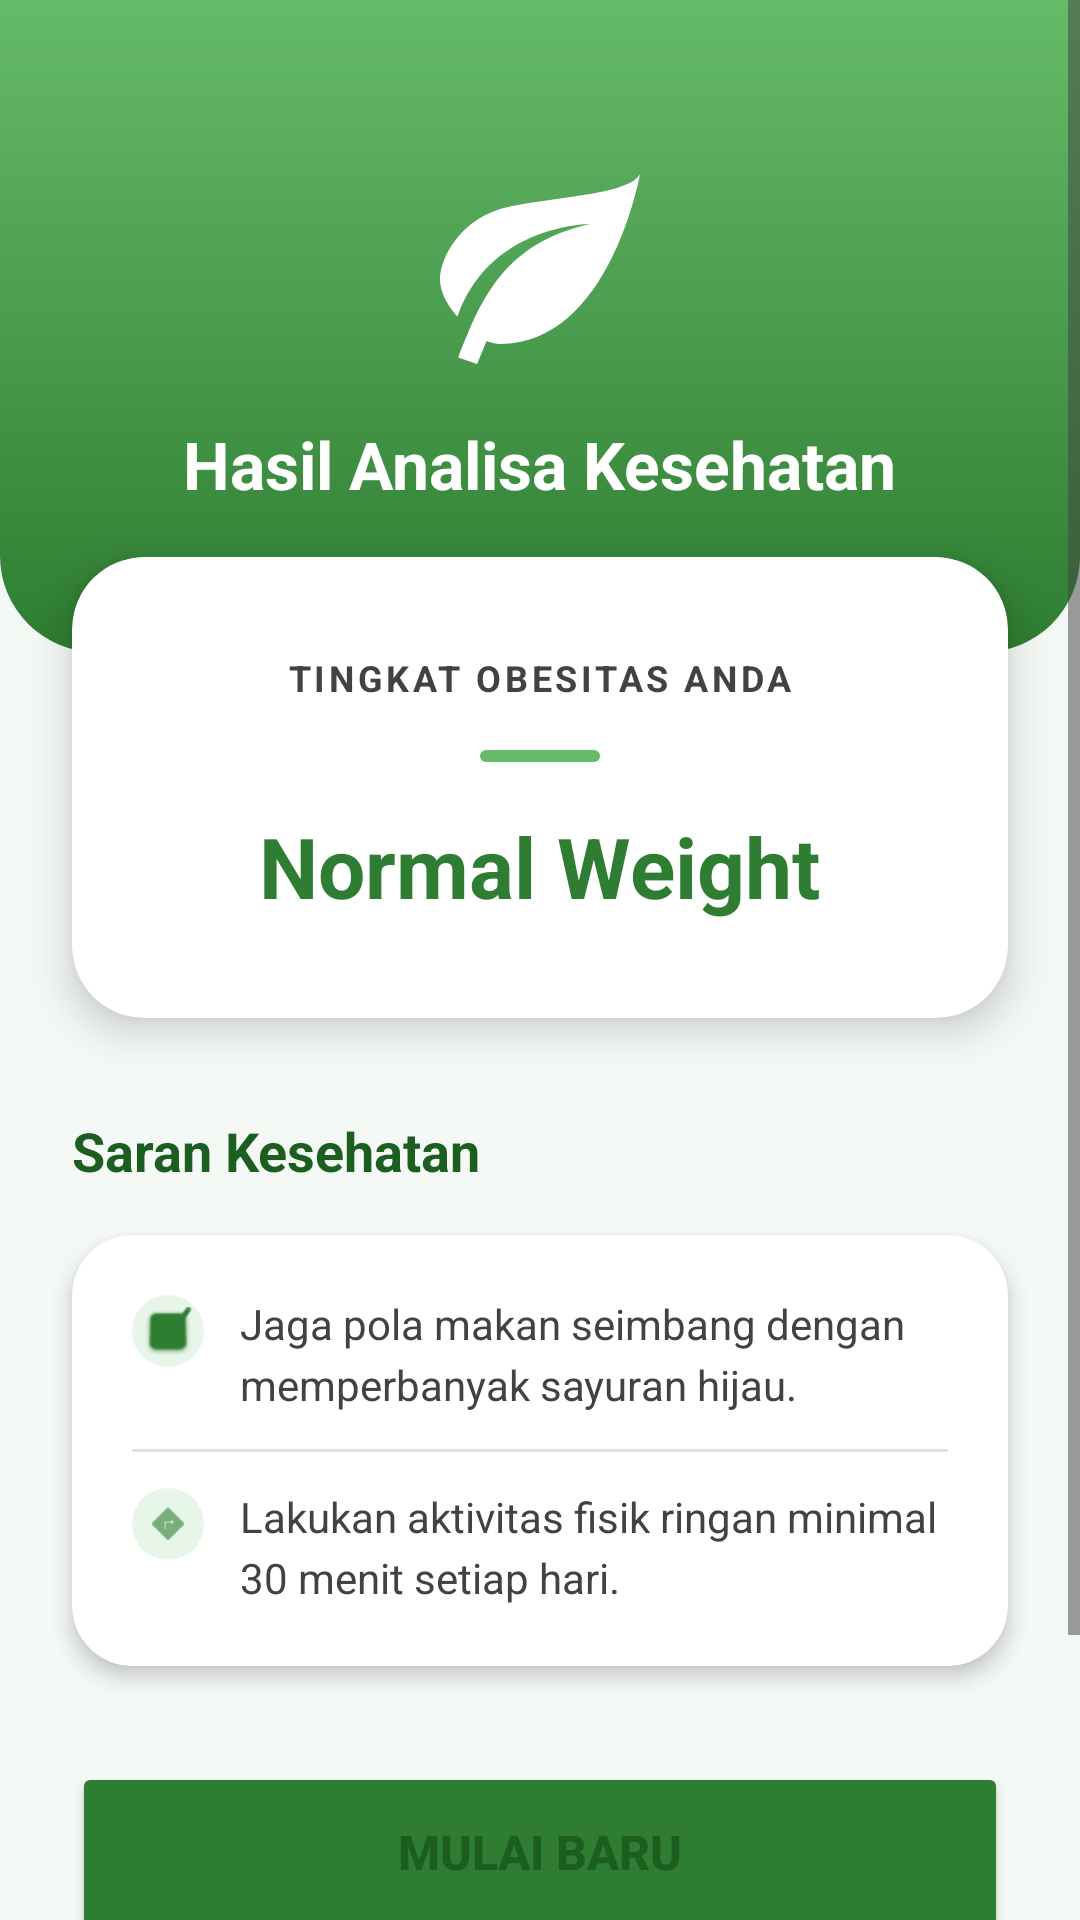

The Android layout XML behind this screen, and the referenced resources:
<!-- AndroidManifest.xml: application theme Theme.MyHealthPredictor -->
<!-- res/layout/activity_prediction_result.xml -->
<?xml version="1.0" encoding="utf-8"?>
<ScrollView xmlns:android="http://schemas.android.com/apk/res/android"
    xmlns:app="http://schemas.android.com/apk/res-auto"
    xmlns:tools="http://schemas.android.com/tools"
    android:layout_width="match_parent"
    android:layout_height="match_parent"
    android:background="@color/green_background"
    android:fillViewport="true"
    tools:context=".Prediction.PredictionResultActivity">

    <LinearLayout
        android:layout_width="match_parent"
        android:layout_height="wrap_content"
        android:orientation="vertical"
        android:paddingBottom="32dp">

        
        <androidx.constraintlayout.widget.ConstraintLayout
            android:layout_width="match_parent"
            android:layout_height="wrap_content"
            android:background="@drawable/header_background"
            android:paddingBottom="48dp">

            <ImageView
                android:layout_width="80dp"
                android:layout_height="80dp"
                android:src="@drawable/ic_leaf_logo"
                app:tint="@color/white"
                android:layout_marginTop="48dp"
                app:layout_constraintEnd_toEndOf="parent"
                app:layout_constraintStart_toStartOf="parent"
                app:layout_constraintTop_toTopOf="parent" />

            <TextView
                android:id="@+id/tv_app_title"
                android:layout_width="wrap_content"
                android:layout_height="wrap_content"
                android:text="Hasil Analisa Kesehatan"
                android:textColor="@color/white"
                android:textSize="22sp"
                android:textStyle="bold"
                android:layout_marginTop="140dp"
                app:layout_constraintEnd_toEndOf="parent"
                app:layout_constraintStart_toStartOf="parent"
                app:layout_constraintTop_toTopOf="parent" />

        </androidx.constraintlayout.widget.ConstraintLayout>

        
        <com.google.android.material.card.MaterialCardView
            android:layout_width="match_parent"
            android:layout_height="wrap_content"
            android:layout_marginHorizontal="24dp"
            android:layout_marginTop="-32dp"
            app:cardCornerRadius="24dp"
            app:cardElevation="8dp"
            app:cardBackgroundColor="@color/white">

            <LinearLayout
                android:layout_width="match_parent"
                android:layout_height="wrap_content"
                android:orientation="vertical"
                android:padding="32dp"
                android:gravity="center">

                <TextView
                    android:layout_width="wrap_content"
                    android:layout_height="wrap_content"
                    android:text="Tingkat Obesitas Anda"
                    android:textAllCaps="true"
                    android:letterSpacing="0.1"
                    android:textSize="12sp"
                    android:textStyle="bold"
                    android:textColor="@color/text_body"/>

                <View
                    android:layout_width="40dp"
                    android:layout_height="4dp"
                    android:background="@drawable/bg_pill_green"
                    android:backgroundTint="@color/green_accent"
                    android:layout_marginVertical="16dp"/>

                <TextView
                    android:id="@+id/tv_result_title"
                    android:layout_width="wrap_content"
                    android:layout_height="wrap_content"
                    android:text="Normal Weight"
                    android:textSize="28sp"
                    android:textStyle="bold"
                    android:textColor="@color/green_primary"
                    android:textAlignment="center"
                    android:gravity="center"/>

            </LinearLayout>
        </com.google.android.material.card.MaterialCardView>

        
        <TextView
            android:layout_width="wrap_content"
            android:layout_height="wrap_content"
            android:text="Saran Kesehatan"
            android:textSize="18sp"
            android:textStyle="bold"
            android:textColor="@color/text_title"
            android:layout_marginStart="24dp"
            android:layout_marginTop="32dp"/>

        <com.google.android.material.card.MaterialCardView
            android:layout_width="match_parent"
            android:layout_height="wrap_content"
            android:layout_marginHorizontal="24dp"
            android:layout_marginTop="16dp"
            app:cardCornerRadius="20dp"
            app:cardElevation="4dp"
            app:cardBackgroundColor="@color/white"
            app:contentPadding="20dp">

            <LinearLayout
                android:layout_width="match_parent"
                android:layout_height="wrap_content"
                android:orientation="vertical">

                
                <LinearLayout
                    android:layout_width="match_parent"
                    android:layout_height="wrap_content"
                    android:orientation="horizontal"
                    android:gravity="top">
                    
                    <ImageView
                        android:layout_width="24dp"
                        android:layout_height="24dp"
                        android:src="@android:drawable/checkbox_on_background"
                        app:tint="@color/green_primary"
                        android:background="@drawable/circle_bg_soft_green"
                        android:padding="4dp"/>

                    <TextView
                        android:layout_width="wrap_content"
                        android:layout_height="wrap_content"
                        android:text="Jaga pola makan seimbang dengan memperbanyak sayuran hijau."
                        android:textSize="14sp"
                        android:textColor="@color/text_body"
                        android:layout_marginStart="12dp"
                        android:lineSpacingExtra="4dp"/>
                </LinearLayout>

                <View android:layout_width="match_parent" android:layout_height="1dp" android:background="@color/divider" android:layout_marginVertical="12dp"/>

                
                <LinearLayout
                    android:layout_width="match_parent"
                    android:layout_height="wrap_content"
                    android:orientation="horizontal"
                    android:gravity="top">
                    
                    <ImageView
                        android:layout_width="24dp"
                        android:layout_height="24dp"
                        android:src="@android:drawable/ic_menu_directions"
                        app:tint="@color/green_primary"
                        android:background="@drawable/circle_bg_soft_green"
                        android:padding="4dp"/>

                    <TextView
                        android:layout_width="wrap_content"
                        android:layout_height="wrap_content"
                        android:text="Lakukan aktivitas fisik ringan minimal 30 menit setiap hari."
                        android:textSize="14sp"
                        android:textColor="@color/text_body"
                        android:layout_marginStart="12dp"
                        android:lineSpacingExtra="4dp"/>
                </LinearLayout>

            </LinearLayout>
        </com.google.android.material.card.MaterialCardView>

        <Space android:layout_width="match_parent" android:layout_height="32dp"/>

        <Button
            android:id="@+id/btn_restart"
            android:layout_width="match_parent"
            android:layout_height="60dp"
            android:layout_marginHorizontal="24dp"
            android:text="Mulai Baru"
            android:textSize="16sp"
            android:textStyle="bold"
            app:cornerRadius="30dp"
            android:backgroundTint="@color/green_primary"
            android:elevation="4dp"/>

        <Button
            android:id="@+id/btn_finish"
            android:layout_width="match_parent"
            android:layout_height="60dp"
            android:layout_marginHorizontal="24dp"
            android:layout_marginTop="12dp"
            android:text="Selesai"
            android:textSize="16sp"
            android:textStyle="bold"
            app:cornerRadius="30dp"
            android:backgroundTint="@color/white"
            android:textColor="@color/green_primary"
            app:strokeColor="@color/green_primary"
            app:strokeWidth="1dp"
            android:elevation="0dp"/>

    </LinearLayout>
</ScrollView>
<!-- resources referenced by this layout -->
<resources>
  <color name="divider">#E0E0E0</color>
  <color name="green_accent">#66BB6A</color>
  <color name="green_background">#F5F9F5</color>
  <color name="green_primary">#2E7D32</color>
  <color name="text_body">#424242</color>
  <color name="text_title">#1B5E20</color>
  <color name="white">#FFFFFF</color>
  <!-- drawable bg_pill_green (drawable) -->
  <?xml version="1.0" encoding="utf-8"?>
  <shape xmlns:android="http://schemas.android.com/apk/res/android"
      android:shape="rectangle">
      <solid android:color="#C8E6C9" /> 
      <corners android:radius="100dp" /> 
  </shape>
  <!-- drawable circle_bg_soft_green (drawable) -->
  <?xml version="1.0" encoding="utf-8"?>
  <shape xmlns:android="http://schemas.android.com/apk/res/android"
      android:shape="oval">
      <solid android:color="#E8F5E9" /> 
  </shape>
  <!-- drawable header_background (drawable) -->
  <?xml version="1.0" encoding="utf-8"?>
  <shape xmlns:android="http://schemas.android.com/apk/res/android"
      android:shape="rectangle">
      <gradient
          android:angle="270"
          android:endColor="@color/green_primary"
          android:startColor="@color/green_secondary"
          android:type="linear" />
      <corners
          android:bottomLeftRadius="32dp"
          android:bottomRightRadius="32dp" />
  </shape>
  <!-- drawable ic_leaf_logo (drawable) -->
  <vector xmlns:android="http://schemas.android.com/apk/res/android"
      android:width="24dp"
      android:height="24dp"
      android:viewportWidth="24"
      android:viewportHeight="24">
      <path
          android:fillColor="#4CAF50"
          android:pathData="M17,8C8,10 5.9,16.17 3.82,21.34L5.71,22L6.66,19.7C7.14,19.87 7.64,20 8,20C19,20 22,3 22,3C21,5 14,5.25 9,6.25C4,7.25 2,11.5 2,13.5C2,15.5 3.75,17.25 3.75,17.25C7,8 17,8 17,8Z"/>
  </vector>
  <style name="Theme.MyHealthPredictor" parent="Theme.MaterialComponents.Light.NoActionBar">
          
          <item name="colorPrimary">@color/green_primary</item>
          <item name="colorPrimaryVariant">@color/green_primary_variant</item>
          <item name="colorOnPrimary">@color/green_on_primary</item>
          
          <item name="colorSecondary">@color/green_secondary</item>
          <item name="colorSecondaryVariant">@color/green_secondary</item>
          <item name="colorOnSecondary">@color/green_on_primary</item>
          
          <item name="android:statusBarColor">?attr/colorPrimaryVariant</item>
          
          <item name="android:windowBackground">@color/green_background</item>
          <item name="android:textColorPrimary">@color/text_primary</item>
          <item name="android:textColorSecondary">@color/text_secondary</item>
      </style>
  <color name="green_secondary">#66BB6A</color>
  <color name="green_primary_variant">#1B5E20</color>
  <color name="green_on_primary">#FFFFFF</color>
  <color name="text_primary">#1B5E20</color>
  <color name="text_secondary">#424242</color>
</resources>
